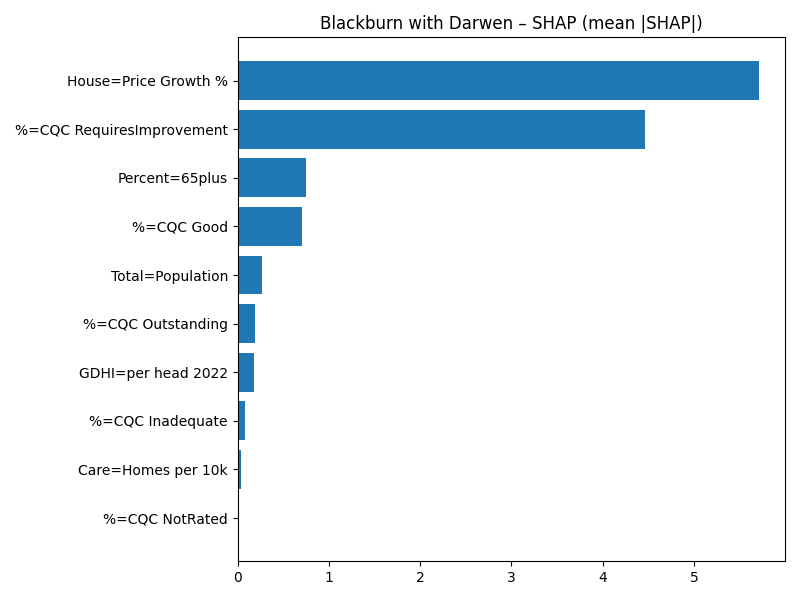

The table this chart was drawn from, first rows:
Term, MeanAbsSHAP, MeanSignedSHAP
House=Price Growth %, 5.713, -5.713
%=CQC RequiresImprovement, 4.469, 4.469
Percent=65plus, 0.7447, -0.7447
%=CQC Good, 0.7038, -0.7038
Total=Population, 0.2705, -0.2705
%=CQC Outstanding, 0.1849, 0.1849
GDHI=per head 2022, 0.176, -0.176
%=CQC Inadequate, 0.07513, -0.07513
Care=Homes per 10k, 0.03683, 0.03683
%=CQC NotRated, 0.0, 0.0
